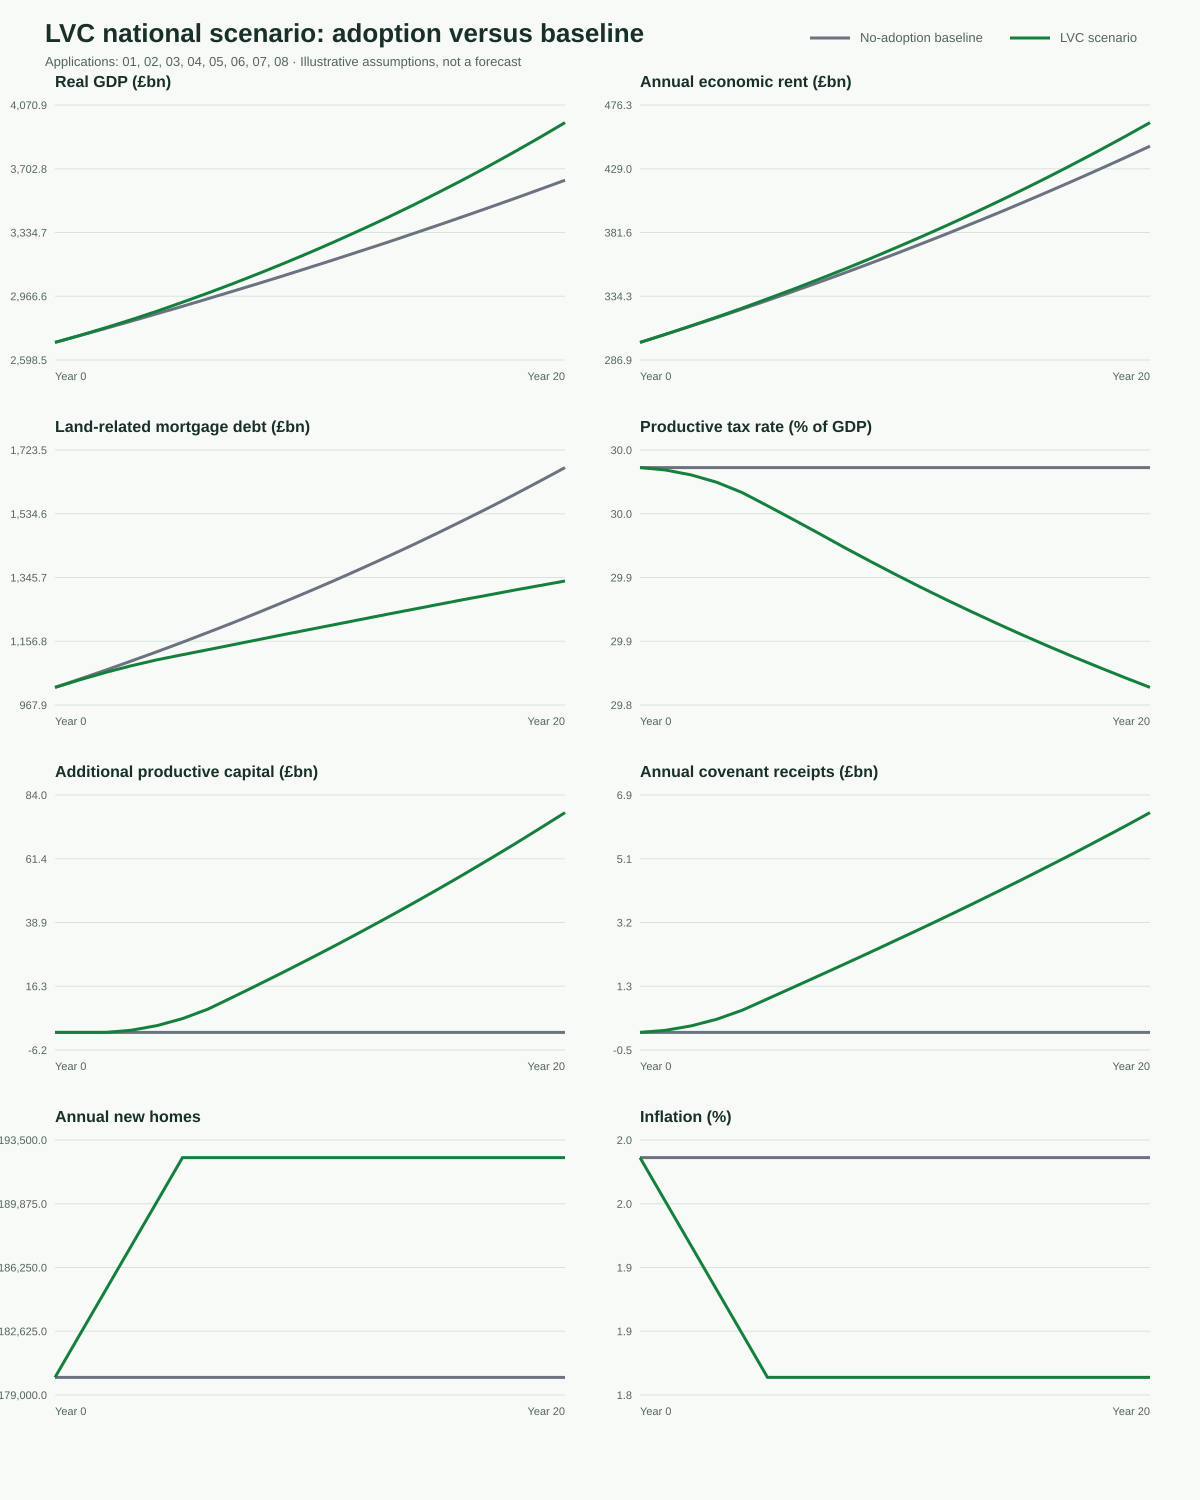

Source data for this figure (header and first rows):
year, adoption_percent, baseline_real_gdp_gbp_bn, lvc_real_gdp_gbp_bn, gdp_delta_gbp_bn, baseline_mortgage_debt_gbp_bn, lvc_mortgage_debt_gbp_bn, mortgage_debt_delta_gbp_bn, baseline_land_related_mortgage_debt_gbp_…, lvc_land_related_mortgage_debt_gbp_bn, land_related_mortgage_debt_delta_gbp_bn, lvc_building_and_improvement_mortgage_de…, annual_lvc_funding_gbp_bn, cumulative_lvc_funding_gbp_bn, annual_mortgage_credit_replaced_gbp_bn, outstanding_mortgage_credit_replaced_gbp…, gross_mortgage_interest_avoided_gbp_bn, annual_covenant_payments_gbp_bn, net_household_cashflow_change_gbp_bn, cumulative_net_household_cashflow_change…, household_consumption_effect_gbp_bn, annual_covenant_receipts_gbp_bn, cumulative_covenant_receipts_gbp_bn, annual_public_funding_cost_gbp_bn
0, 0.000000, 2700, 2700, 0.000000, 1700, 1700, 0.000000, 1020, 1020, 0.000000, 680, 0.000000, 0.000000, 0.000000, 0.000000, 0.000000, 0.000000, 0.000000, 0.000000, 0.000000, 0.000000, 0.000000, 0.000000
1, 10, 2740, 2742, 1.259, 1742, 1740, -2.219, 1046, 1043, -2.219, 697, 5, 5, 2.219, 2.219, 0.122, 0.0625, 0.05953, 0.05953, 0.04465, 0.0625, 0.0625, 0.125
2, 20, 2782, 2786, 3.931, 1786, 1779, -6.845, 1072, 1065, -6.845, 714.4, 10.3, 15.3, 4.571, 6.723, 0.3698, 0.1894, 0.1803, 0.2399, 0.1353, 0.1894, 0.2519, 0.3787
3, 30, 2823, 2832, 8.294, 1831, 1817, -14.08, 1098, 1084, -14.08, 732.3, 15.91, 31.21, 7.062, 13.58, 0.7471, 0.3828, 0.3642, 0.6041, 0.2732, 0.3828, 0.6348, 0.7652
4, 40, 2866, 2880, 14.65, 1876, 1852, -24.13, 1126, 1102, -24.13, 750.6, 21.85, 53.07, 9.698, 22.87, 1.258, 0.6451, 0.6129, 1.217, 0.4597, 0.6451, 1.28, 1.289
5, 50, 2909, 2932, 23.3, 1923, 1886, -37.22, 1154, 1117, -37.22, 769.4, 28.14, 81.21, 12.49, 34.67, 1.907, 0.9788, 0.9282, 2.145, 0.6961, 0.9788, 2.259, 1.953
6, 50, 2952, 2985, 33.13, 1971, 1920, -51.01, 1183, 1132, -51.01, 788.6, 28.98, 110.2, 12.86, 46.49, 2.557, 1.314, 1.243, 3.388, 0.9322, 1.314, 3.573, 2.619
7, 50, 2997, 3041, 44.31, 2021, 1955, -65.53, 1212, 1147, -65.53, 808.3, 29.85, 140, 13.25, 58.35, 3.209, 1.651, 1.558, 4.946, 1.168, 1.651, 5.224, 3.287
8, 50, 3042, 3098, 56.87, 2071, 1990, -80.81, 1243, 1162, -80.81, 828.5, 30.75, 170.8, 13.64, 70.24, 3.863, 1.991, 1.872, 6.818, 1.404, 1.991, 7.215, 3.957
9, 50, 3087, 3158, 70.86, 2123, 2026, -96.89, 1274, 1177, -96.89, 849.2, 31.67, 202.5, 14.05, 82.18, 4.52, 2.334, 2.187, 9.004, 1.64, 2.334, 9.549, 4.63
10, 50, 3133, 3220, 86.33, 2176, 2062, -113.8, 1306, 1192, -113.8, 870.5, 32.62, 235.1, 14.47, 94.19, 5.181, 2.679, 2.501, 11.51, 1.876, 2.679, 12.23, 5.307
11, 50, 3180, 3284, 103.3, 2231, 2099, -131.5, 1338, 1207, -131.5, 892.2, 33.6, 268.7, 14.91, 106.3, 5.845, 3.029, 2.816, 14.32, 2.112, 3.029, 15.26, 5.987
12, 50, 3228, 3350, 121.9, 2286, 2136, -150.2, 1372, 1222, -150.2, 914.5, 34.61, 303.3, 15.36, 118.4, 6.515, 3.383, 3.132, 17.45, 2.349, 3.383, 18.64, 6.673
13, 50, 3277, 3419, 142, 2343, 2174, -169.8, 1406, 1236, -169.8, 937.4, 35.64, 338.9, 15.82, 130.7, 7.189, 3.742, 3.447, 20.9, 2.586, 3.742, 22.38, 7.364
14, 50, 3326, 3490, 163.9, 2402, 2212, -190.3, 1441, 1251, -190.3, 960.8, 36.71, 375.6, 16.29, 143.1, 7.869, 4.105, 3.764, 24.66, 2.823, 4.105, 26.49, 8.061
15, 50, 3376, 3563, 187.4, 2462, 2250, -211.8, 1477, 1265, -211.8, 984.8, 37.81, 413.5, 16.78, 155.6, 8.556, 4.475, 4.081, 28.75, 3.061, 4.475, 30.96, 8.764
16, 50, 3426, 3639, 212.7, 2524, 2289, -234.4, 1514, 1280, -234.4, 1009, 38.95, 452.4, 17.28, 168.2, 9.25, 4.85, 4.4, 33.15, 3.3, 4.85, 35.81, 9.475
17, 50, 3478, 3718, 239.9, 2587, 2329, -258.1, 1552, 1294, -258.1, 1035, 40.12, 492.5, 17.8, 180.9, 9.952, 5.233, 4.719, 37.87, 3.539, 5.233, 41.04, 10.19
18, 50, 3530, 3799, 268.9, 2651, 2369, -282.9, 1591, 1308, -282.9, 1061, 41.32, 533.8, 18.34, 193.8, 10.66, 5.622, 5.04, 42.9, 3.78, 5.622, 46.67, 10.92
19, 50, 3583, 3883, 299.9, 2718, 2409, -308.8, 1631, 1322, -308.8, 1087, 42.56, 576.4, 18.89, 206.9, 11.38, 6.019, 5.362, 48.27, 4.021, 6.019, 52.69, 11.66
20, 50, 3637, 3969, 332.8, 2786, 2450, -336, 1671, 1335, -336, 1114, 43.84, 620.2, 19.45, 220.2, 12.11, 6.424, 5.685, 53.95, 4.264, 6.424, 59.11, 12.4
